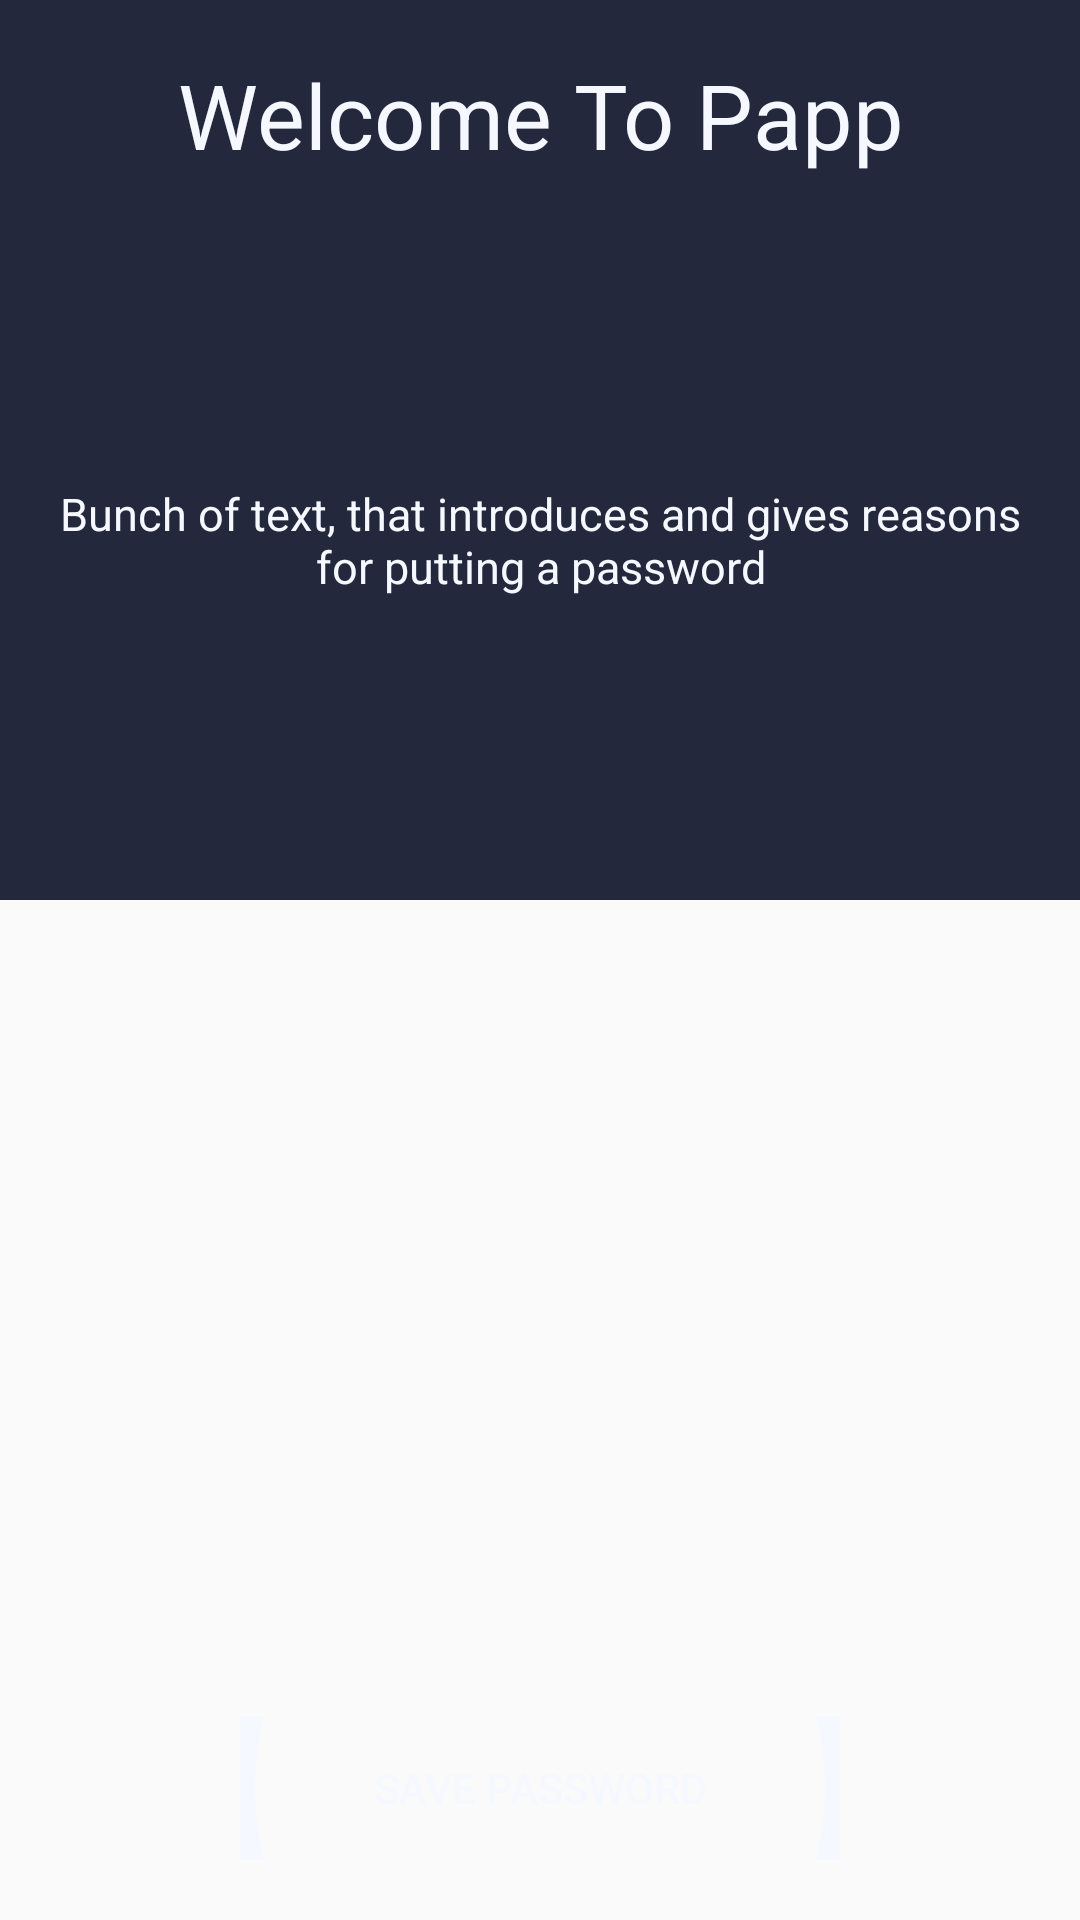

Reconstruct the res/layout file that produces this screen, plus the resources it refers to.
<!-- AndroidManifest.xml: application theme AppTheme -->
<!-- res/layout/activity_lock.xml -->
<?xml version="1.0" encoding="utf-8"?>
<RelativeLayout xmlns:android="http://schemas.android.com/apk/res/android"
    xmlns:app="http://schemas.android.com/apk/res-auto"
    xmlns:tools="http://schemas.android.com/tools"
    android:layout_width="match_parent"
    android:layout_height="match_parent"
    tools:context="com.bencorp.papp.LockActivity"
    android:orientation="vertical"
    >

    <LinearLayout
        android:layout_width="match_parent"
        android:layout_height="300dp"
        android:background="@color/colorLockTop"
        android:id="@+id/header"
        android:orientation="vertical"
        android:padding="18dp"
        >
        <TextView
            android:layout_width="match_parent"
            android:layout_height="wrap_content"
            android:text="@string/app_welcome_header"
            android:textColor="@color/colorLockText"
            android:gravity="center"
            android:textSize="30sp"
            />
        
        <TextView
            android:id="@+id/slideMsg"
            android:layout_width="match_parent"
            android:layout_height="match_parent"
            android:text="@string/app_welcome"
            android:gravity="center"
            android:textColor="@color/colorLockText"
            android:textSize="15sp"
            android:paddingTop="20dp"

            />
    </LinearLayout>
    <LinearLayout

        android:layout_width="match_parent"
        android:layout_height="wrap_content"
        android:orientation="vertical"
        android:id="@+id/linearLayout"
        android:layout_alignParentBottom="true"
        android:paddingBottom="20dp">

        <Button
            android:id="@+id/save"
            android:layout_width="200dp"
            android:layout_height="wrap_content"
           android:layout_gravity="center_vertical|center_horizontal"
            android:text="@string/app_save"
            android:background="@drawable/buttonstyle"
            android:textColor="@color/colorLockText"

            />

    </LinearLayout>




</RelativeLayout>
<!-- resources referenced by this layout -->
<resources>
  <color name="colorLockText">#F5F8FE</color>
  <color name="colorLockTop">#23283C</color>
  <!-- drawable buttonstyle (drawable) -->
  <?xml version="1.0" encoding="utf-8"?>
  <shape xmlns:android="http://schemas.android.com/apk/res/android"
      android:shape="ring"
      android:thicknessRatio="1.9"
      android:useLevel="false"
      android:innerRadius="0dp">
      <solid android:color="@android:color/transparent"/>
  
      <stroke android:color="@color/colorLockText" android:width="10dp"/>
  </shape>
  <string name="app_save">Save Password</string>
  <string name="app_welcome">Bunch of text, that introduces and gives reasons for putting a password</string>
  <string name="app_welcome_header">Welcome To Papp</string>
  <style name="AppTheme" parent="Theme.AppCompat.Light.NoActionBar">
          
          <item name="colorPrimary">@color/colorLockTop</item>
          <item name="colorPrimaryDark">@color/colorLockTop</item>
          <item name="colorAccent">@color/colorAccent</item>
  
      </style>
  <color name="colorAccent">#FF4081</color>
</resources>
